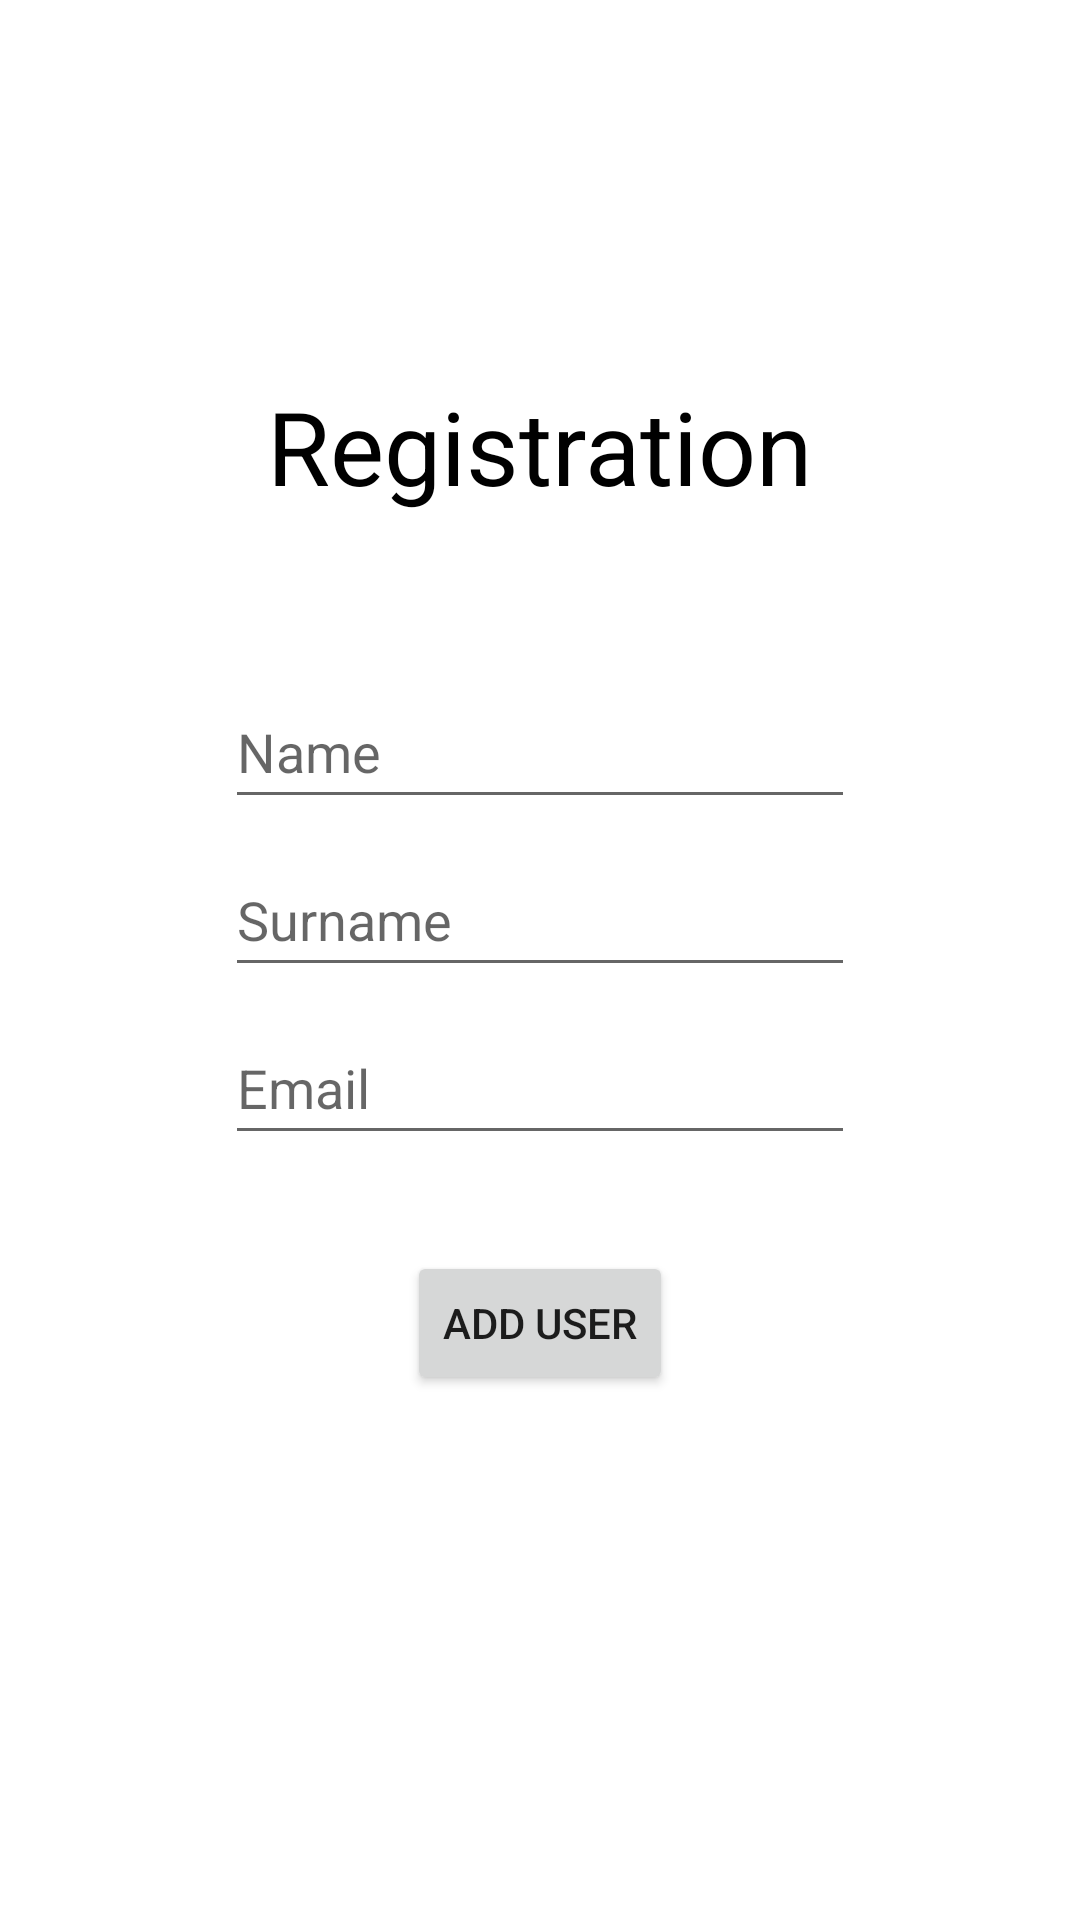

Produce the Android XML layout that renders to this screen, including the resource entries it uses.
<!-- AndroidManifest.xml: application theme Theme.TbcTask9 -->
<!-- res/layout/activity_users.xml -->
<?xml version="1.0" encoding="utf-8"?>
<androidx.constraintlayout.widget.ConstraintLayout xmlns:android="http://schemas.android.com/apk/res/android"
    xmlns:app="http://schemas.android.com/apk/res-auto"
    xmlns:tools="http://schemas.android.com/tools"
    android:layout_width="match_parent"
    android:layout_height="match_parent"
    tools:context=".UsersActivity">

    <androidx.appcompat.widget.AppCompatTextView
        android:id="@+id/registerTextView"
        android:layout_width="182dp"
        android:layout_height="67dp"
        android:layout_marginStart="100dp"
        android:layout_marginTop="126dp"
        android:layout_marginEnd="100dp"
        android:text="@string/registration"
        android:textColor="#000000"
        android:textSize="34sp"
        app:layout_constraintEnd_toEndOf="parent"
        app:layout_constraintStart_toStartOf="parent"
        app:layout_constraintTop_toTopOf="parent" />

    <androidx.appcompat.widget.AppCompatButton
        android:id="@+id/addUserBtn"
        android:layout_width="wrap_content"
        android:layout_height="wrap_content"
        android:layout_marginStart="100dp"
        android:layout_marginTop="32dp"
        android:layout_marginEnd="100dp"
        android:text="@string/add_user"
        app:layout_constraintEnd_toEndOf="parent"
        app:layout_constraintStart_toStartOf="parent"
        app:layout_constraintTop_toBottomOf="@+id/registerEmail" />

    <androidx.appcompat.widget.AppCompatEditText
        android:id="@+id/registerPersonName"
        android:layout_width="wrap_content"
        android:layout_height="wrap_content"
        android:layout_marginStart="100dp"
        android:layout_marginTop="32dp"
        android:layout_marginEnd="100dp"
        android:ems="10"
        android:hint="@string/name"
        android:inputType="textPersonName"
        android:minHeight="48dp"
        app:layout_constraintEnd_toEndOf="parent"
        app:layout_constraintStart_toStartOf="parent"
        app:layout_constraintTop_toBottomOf="@+id/registerTextView" />

    <androidx.appcompat.widget.AppCompatEditText
        android:id="@+id/registerPersonSurname"
        android:layout_width="wrap_content"
        android:layout_height="wrap_content"
        android:layout_marginStart="100dp"
        android:layout_marginTop="8dp"
        android:layout_marginEnd="100dp"
        android:ems="10"
        android:hint="@string/surname"
        android:inputType="textPersonName"
        android:minHeight="48dp"
        app:layout_constraintEnd_toEndOf="parent"
        app:layout_constraintStart_toStartOf="parent"
        app:layout_constraintTop_toBottomOf="@+id/registerPersonName" />

    <androidx.appcompat.widget.AppCompatEditText
        android:id="@+id/registerEmail"
        android:layout_width="wrap_content"
        android:layout_height="wrap_content"
        android:layout_marginStart="100dp"
        android:layout_marginTop="8dp"
        android:layout_marginEnd="100dp"
        android:ems="10"
        android:hint="@string/email"
        android:inputType="textEmailAddress"
        android:minHeight="48dp"
        app:layout_constraintEnd_toEndOf="parent"
        app:layout_constraintStart_toStartOf="parent"
        app:layout_constraintTop_toBottomOf="@+id/registerPersonSurname" />
</androidx.constraintlayout.widget.ConstraintLayout>
<!-- resources referenced by this layout -->
<resources>
  <string name="add_user">add user</string>
  <string name="email">Email</string>
  <string name="name">Name</string>
  <string name="registration">Registration</string>
  <string name="surname">Surname</string>
  <style name="Theme.TbcTask9" parent="Theme.MaterialComponents.DayNight.DarkActionBar">
          
          <item name="colorPrimary">@color/purple_500</item>
          <item name="colorPrimaryVariant">@color/purple_700</item>
          <item name="colorOnPrimary">@color/white</item>
          
          <item name="colorSecondary">@color/teal_200</item>
          <item name="colorSecondaryVariant">@color/teal_700</item>
          <item name="colorOnSecondary">@color/black</item>
          
          <item name="android:statusBarColor" tools:targetApi="l">?attr/colorPrimaryVariant</item>
          
      </style>
  <!-- not gathered from this repository: default colours our renderer supplied (Android Studio template values) -->
  <color name="purple_500">#FF6200EE</color>
  <color name="purple_700">#FF3700B3</color>
  <color name="teal_200">#FF03DAC5</color>
  <color name="teal_700">#FF018786</color>
  <color name="black">#FF000000</color>
  <color name="white">#FFFFFFFF</color>
</resources>
